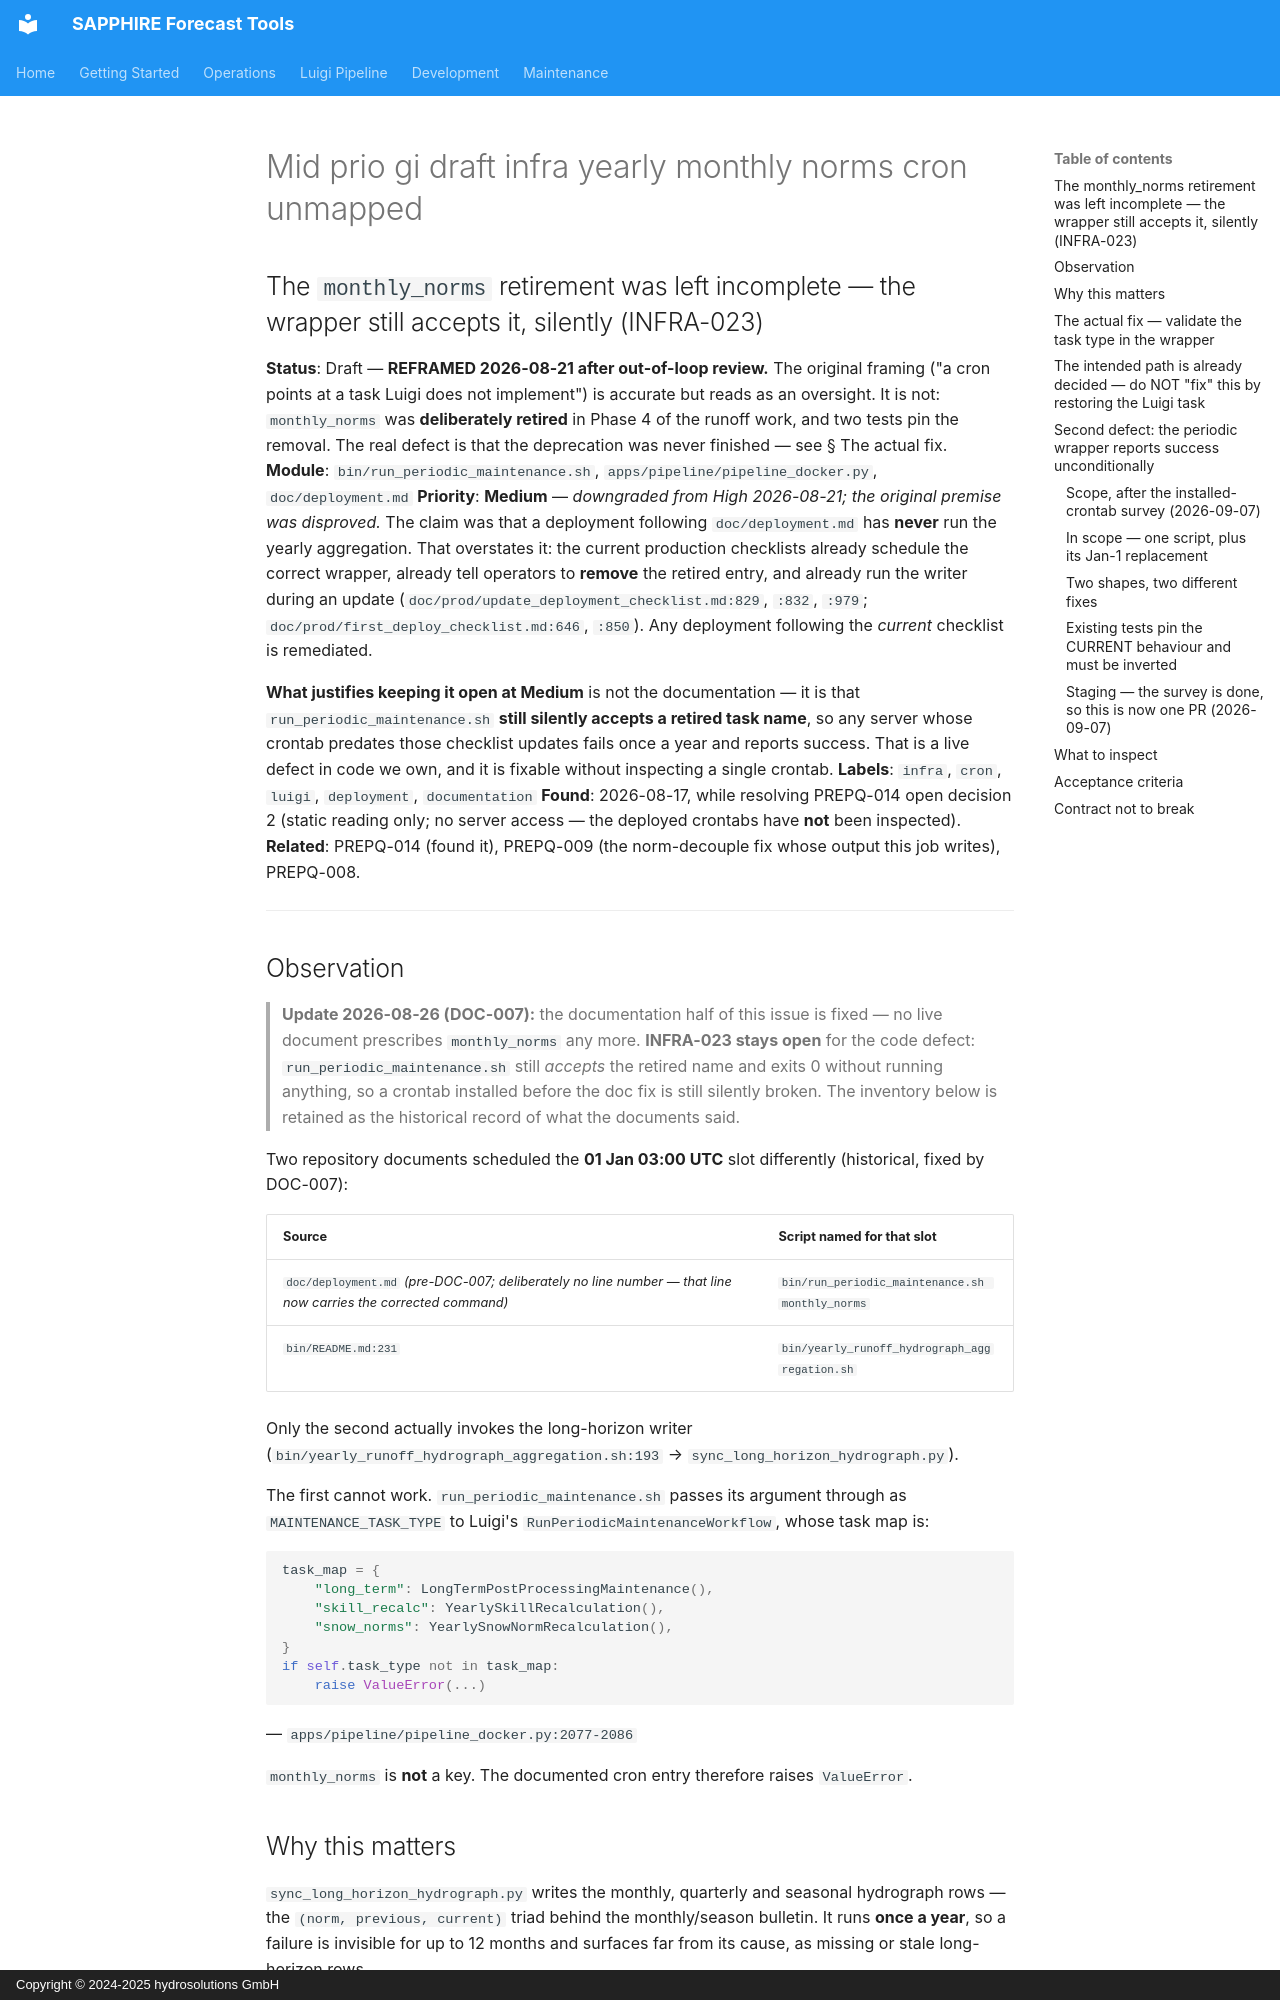

repository: hydrosolutions/SAPPHIRE_Forecast_Tools · page: plans/issues/mid_prio_gi_draft_infra_yearly_monthly_norms_cron_unmapped/index.html · generator: mkdocs · copyright: Copyright © 2024-2025 hydrosolutions GmbH

## The `monthly_norms` retirement was left incomplete — the wrapper still accepts it, silently (INFRA-023)

**Status**: Draft — **REFRAMED 2026-08-21 after out-of-loop review.** The original framing ("a
cron points at a task Luigi does not implement") is accurate but reads as an oversight. It is not:
`monthly_norms` was **deliberately retired** in Phase 4 of the runoff work, and two tests pin the
removal. The real defect is that the deprecation was never finished — see § The actual fix.
**Module**: `bin/run_periodic_maintenance.sh`, `apps/pipeline/pipeline_docker.py`, `doc/deployment.md`
**Priority**: **Medium** — *downgraded from High 2026-08-21; the original premise was disproved.*
The claim was that a deployment following `doc/deployment.md` has **never** run the yearly
aggregation. That overstates it: the current production checklists already schedule the correct
wrapper, already tell operators to **remove** the retired entry, and already run the writer during
an update (`doc/prod/update_deployment_checklist.md:829`, `:832`, `:979`;
`doc/prod/first_deploy_checklist.md:646`, `:850`). Any deployment following the *current* checklist
is remediated.

**What justifies keeping it open at Medium** is not the documentation — it is that
`run_periodic_maintenance.sh` **still silently accepts a retired task name**, so any server whose
crontab predates those checklist updates fails once a year and reports success. That is a live
defect in code we own, and it is fixable without inspecting a single crontab.
**Labels**: `infra`, `cron`, `luigi`, `deployment`, `documentation`
**Found**: 2026-08-17, while resolving PREPQ-014 open decision 2 (static reading only; no server
access — the deployed crontabs have **not** been inspected).
**Related**: PREPQ-014 (found it), PREPQ-009 (the norm-decouple fix whose output this job writes),
PREPQ-008.

---

## Observation

> **Update 2026-08-26 (DOC-007):** the documentation half of this issue is fixed — no live
> document prescribes `monthly_norms` any more. **INFRA-023 stays open** for the code defect:
> `run_periodic_maintenance.sh` still *accepts* the retired name and exits 0 without running
> anything, so a crontab installed before the doc fix is still silently broken. The inventory
> below is retained as the historical record of what the documents said.

Two repository documents scheduled the **01 Jan 03:00 UTC** slot differently (historical, fixed by DOC-007):

| Source | Script named for that slot |
|---|---|
| `doc/deployment.md` *(pre-DOC-007; deliberately no line number — that line now carries the corrected command)* | `bin/run_periodic_maintenance.sh monthly_norms` |
| `bin/README.md:231` | `bin/yearly_runoff_hydrograph_aggregation.sh` |

Only the second actually invokes the long-horizon writer
(`bin/yearly_runoff_hydrograph_aggregation.sh:193` → `sync_long_horizon_hydrograph.py`).

The first cannot work. `run_periodic_maintenance.sh` passes its argument through as
`MAINTENANCE_TASK_TYPE` to Luigi's `RunPeriodicMaintenanceWorkflow`, whose task map is:

```python
task_map = {
    "long_term": LongTermPostProcessingMaintenance(),
    "skill_recalc": YearlySkillRecalculation(),
    "snow_norms": YearlySnowNormRecalculation(),
}
if self.task_type not in task_map:
    raise ValueError(...)
```
— `apps/pipeline/pipeline_docker.py:2077-2086`

`monthly_norms` is **not** a key. The documented cron entry therefore raises `ValueError`.

## Why this matters

`sync_long_horizon_hydrograph.py` writes the monthly, quarterly and seasonal hydrograph rows — the
`(norm, previous, current)` triad behind the monthly/season bulletin. It runs **once a year**, so a
failure is invisible for up to 12 months and surfaces far from its cause, as missing or stale
long-horizon rows.

The naming is itself a trap: the deprecated `sync_monthly_norms.py`
(*"DEPRECATED (2026-06-02). Use sync_long_horizon_hydrograph.py"*) is what `monthly_norms` once
referred to. The deployment doc kept the old task name after the script was replaced.
